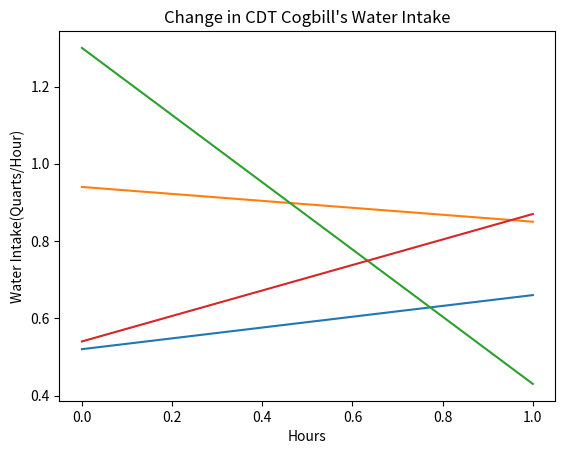

This chart was generated by the following Python code:
import matplotlib.pyplot as plt
    
def water_score(index, actual):
    if (index < 85):
        baseline = .5
    elif (index < 90):
        baseline = .75
    else:
        baseline = 1
    if (actual > baseline):
        actual = 1
    return float(100 * (actual/baseline))


intake1 = [0.52, .66]
intake2 = [0.94, .85]
intake3 = [1.3, .43]
intake4 = [.54, .87]

name1 = 'CDT Murray'
name2 = 'CDT Marden'
name3 = 'CDT Motes'
name4 = 'CDT Cogbill'

plt.plot(intake1)
plt.ylabel('Water Intake(Quarts/Hour)')
plt.xlabel('Hours')
plt.title('Change in ' + name1 + '\'s Water Intake')
plt.savefig('soldier1_water.jpg', bbox_inches='tight')

plt.plot(intake2)
plt.ylabel('Water Intake(Quarts/Hour)')
plt.xlabel('Hours')
plt.title('Change in ' + name2 + '\'s Water Intake')
plt.savefig('soldier2_water.jpg', bbox_inches='tight')

plt.plot(intake3)
plt.ylabel('Water Intake(Quarts/Hour)')
plt.xlabel('Hours')
plt.title('Change in ' + name3 + '\'s Water Intake')
plt.savefig('soldier3_water.jpg', bbox_inches='tight')

plt.plot(intake4)
plt.ylabel('Water Intake(Quarts/Hour)')
plt.xlabel('Hours')
plt.title('Change in ' + name4 + '\'s Water Intake')
plt.savefig('soldier4_water.jpg', bbox_inches='tight')
